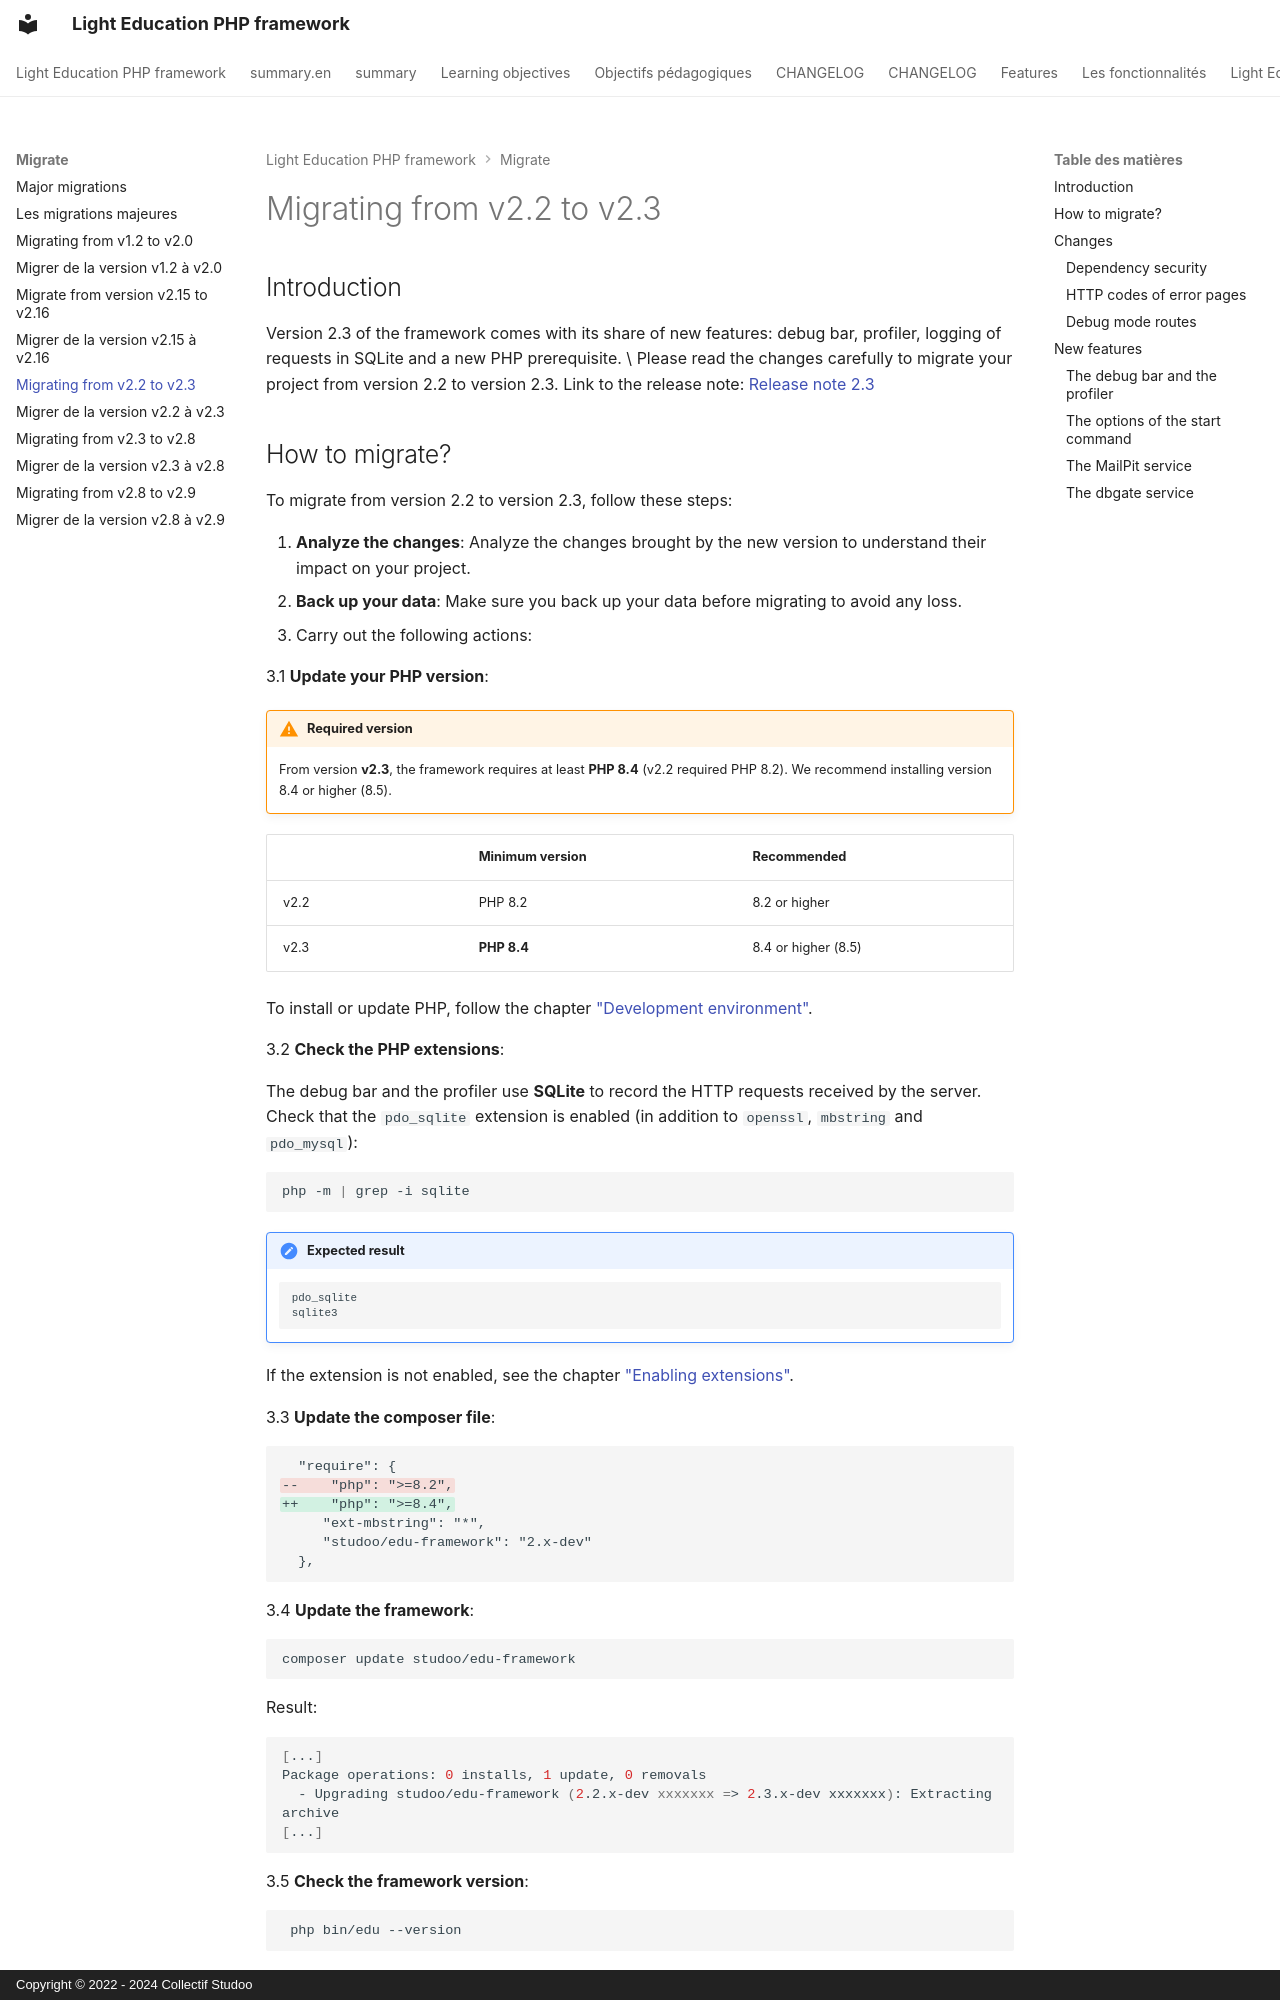

repository: studoo-app/edu-framework · page: migrate/migration-2_2-2_3.en/index.html · generator: mkdocs · copyright: Copyright © 2022 - 2024 Collectif Studoo

# Migrating from v2.2 to v2.3

## Introduction
Version 2.3 of the framework comes with its share of new features: debug bar, profiler, logging of requests in SQLite and a new PHP prerequisite. \
Please read the changes carefully to migrate your project from version 2.2 to version 2.3.
Link to the release note: [Release note 2.3](../changelog.md#v230-05102026)

## How to migrate?
To migrate from version 2.2 to version 2.3, follow these steps:

1. **Analyze the changes**: Analyze the changes brought by the new version to understand their impact on your project.
2. **Back up your data**: Make sure you back up your data before migrating to avoid any loss.
3. Carry out the following actions:

3.1 **Update your PHP version**:

!!! warning "Required version"

    From version **v2.3**, the framework requires at least **PHP 8.4** (v2.2 required PHP 8.2).
    We recommend installing version 8.4 or higher (8.5).

| | Minimum version | Recommended |
|--------|-------------|-----------------|
| v2.2   | PHP 8.2     | 8.2 or higher   |
| v2.3   | **PHP 8.4** | 8.4 or higher (8.5) |

To install or update PHP, follow the chapter ["Development environment"](../installation/prerequis.md#development-environment).

3.2 **Check the PHP extensions**:

The debug bar and the profiler use **SQLite** to record the HTTP requests received by the server.
Check that the `pdo_sqlite` extension is enabled (in addition to `openssl`, `mbstring` and `pdo_mysql`):

```Bash
php -m | grep -i sqlite
```

!!! note "Expected result"

    ```Bash
    pdo_sqlite
    sqlite3
    ```

If the extension is not enabled, see the chapter ["Enabling extensions"](../installation/prerequis.md#enabling-extensions).

3.3 **Update the composer file**:

```diff
  "require": {
--    "php": ">=8.2",
++    "php": ">=8.4",
     "ext-mbstring": "*",
     "studoo/edu-framework": "2.x-dev"
  },
```

3.4 **Update the framework**:
```Bash
composer update studoo/edu-framework
```

Result:
```bash
[...]
Package operations: 0 installs, 1 update, 0 removals
  - Upgrading studoo/edu-framework (2.2.x-dev xxxxxxx => 2.3.x-dev xxxxxxx): Extracting archive
[...]
```

3.5 **Check the framework version**:
```Bash
 php bin/edu --version
```

Result:
```bash
EduFramework v2.3.x-xxxx
```

## Changes
